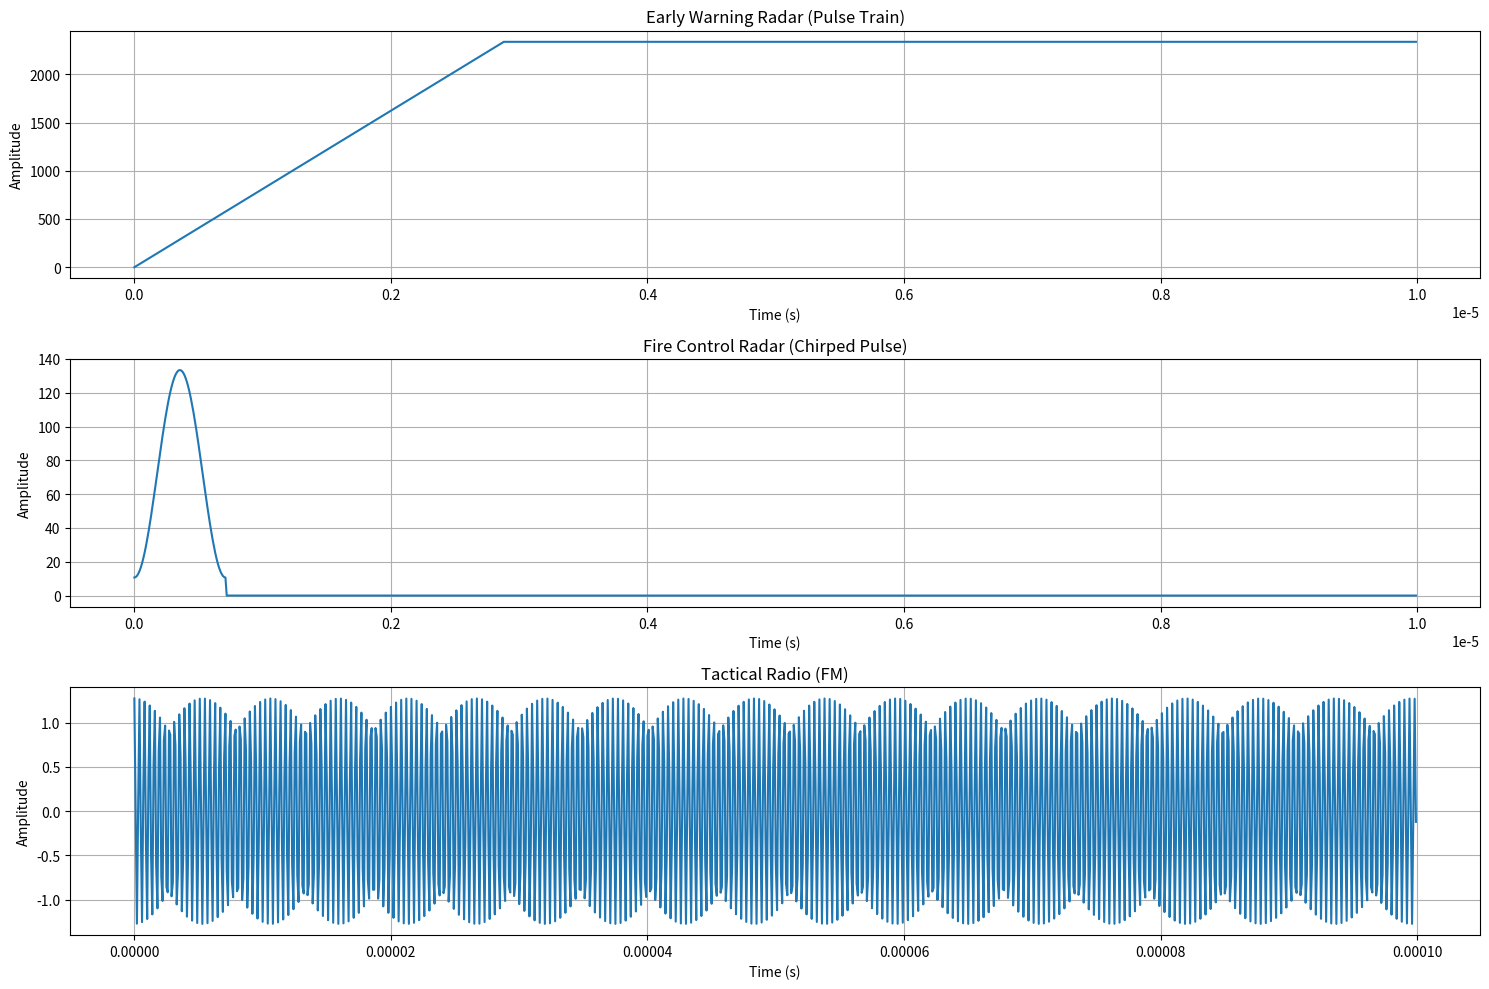

This chart was generated by the following Python code:
"""
RF Signal Generator

Generates synthetic radar and communication signals for training and testing.
"""

import numpy as np
from typing import Dict, Tuple, List
from dataclasses import dataclass
import scipy.signal as signal

@dataclass
class RFEmitter:
    """Container for RF emitter parameters"""
    emitter_type: str
    timestamp: float
    latitude: float
    longitude: float
    carrier_freq_hz: float
    power_dbm: float
    modulation: str
    bandwidth_hz: float


class RadarSignalGenerator:
    """Generate realistic radar pulse trains"""
    
    def __init__(self, sample_rate_hz=100e6):
        """
        Args:
            sample_rate_hz: Sample rate (100 MHz is typical for radar processing)
        """
        self.fs = sample_rate_hz
        
    def generate_pulse_train(
        self,
        carrier_freq_hz: float,
        prf_hz: float,
        pulse_width_s: float,
        duration_s: float,
        power_dbm: float,
        scan_rate_deg_s: float = None
    ) -> Tuple[np.ndarray, np.ndarray]:
        """
        Generate radar pulse train
        
        Args:
            carrier_freq_hz: Carrier frequency (e.g., 10e9 for 10 GHz X-band)
            prf_hz: Pulse Repetition Frequency
            pulse_width_s: Pulse width in seconds
            duration_s: Total duration
            power_dbm: Transmit power
            scan_rate_deg_s: Scanning rate (for rotating radars)
            
        Returns:
            signal, time_vector
        """
        t = np.arange(0, duration_s, 1/self.fs)
        
        # Generate carrier wave (complex baseband)
        carrier = np.exp(2j * np.pi * carrier_freq_hz * t)
        
        # Generate pulse train envelope
        pulse_period_s = 1 / prf_hz
        pulse_samples = int(pulse_width_s * self.fs)
        period_samples = int(pulse_period_s * self.fs)
        
        envelope = np.zeros(len(t))
        for i in range(0, len(t), period_samples):
            if i + pulse_samples < len(t):
                # Rectangular pulse with rise/fall time
                rise_fall_samples = int(pulse_samples * 0.1)
                
                # Rise
                envelope[i:i+rise_fall_samples] = np.linspace(0, 1, rise_fall_samples)
                # Flat top
                envelope[i+rise_fall_samples:i+pulse_samples-rise_fall_samples] = 1
                # Fall
                envelope[i+pulse_samples-rise_fall_samples:i+pulse_samples] = np.linspace(1, 0, rise_fall_samples)
        
        # Apply scanning modulation if rotating
        if scan_rate_deg_s is not None:
            # Simulate antenna gain pattern (sinc function)
            beam_angle_deg = scan_rate_deg_s * t
            beam_pattern = np.sinc(beam_angle_deg / 3)**2  # 3 degree beamwidth
            envelope *= beam_pattern
        
        # Modulate carrier
        radar_signal = carrier * envelope
        
        # Apply power scaling
        power_linear = 10**(power_dbm / 10) / 1000  # dBm to Watts
        radar_signal *= np.sqrt(power_linear)
        
        # Add noise (thermal noise floor)
        noise_power_dbm = -100  # Typical noise floor
        noise_power_linear = 10**(noise_power_dbm / 10) / 1000
        noise = np.sqrt(noise_power_linear / 2) * (
            np.random.randn(len(t)) + 1j * np.random.randn(len(t))
        )
        
        return radar_signal + noise, t
    
    def add_doppler_shift(
        self,
        signal: np.ndarray,
        velocity_mps: float,
        carrier_freq_hz: float
    ) -> np.ndarray:
        """
        Add Doppler shift for moving target/platform
        
        Args:
            signal: Input signal
            velocity_mps: Radial velocity (positive = approaching)
            carrier_freq_hz: Carrier frequency
            
        Returns:
            Doppler-shifted signal
        """
        c = 3e8  # Speed of light
        doppler_shift_hz = (velocity_mps / c) * carrier_freq_hz
        
        t = np.arange(len(signal)) / self.fs
        phase_shift = np.exp(2j * np.pi * doppler_shift_hz * t)
        
        return signal * phase_shift
    
    def generate_chirp_pulse(
        self,
        carrier_freq_hz: float,
        pulse_width_s: float,
        bandwidth_hz: float,
        prf_hz: float,
        duration_s: float,
        power_dbm: float
    ) -> Tuple[np.ndarray, np.ndarray]:
        """
        Generate chirped (LFM) radar pulse train
        
        Linear Frequency Modulation provides pulse compression
        Used in modern radars for better range resolution
        """
        t = np.arange(0, duration_s, 1/self.fs)
        
        # Generate chirp pulse
        chirp_rate = bandwidth_hz / pulse_width_s  # Hz/s
        
        pulse_period_s = 1 / prf_hz
        pulse_samples = int(pulse_width_s * self.fs)
        period_samples = int(pulse_period_s * self.fs)
        
        signal_out = np.zeros(len(t), dtype=complex)
        
        for i in range(0, len(t), period_samples):
            if i + pulse_samples < len(t):
                # Time vector for this pulse
                t_pulse = np.arange(pulse_samples) / self.fs
                
                # Chirp signal: f(t) = f_c + chirp_rate * t
                instantaneous_freq = carrier_freq_hz + chirp_rate * t_pulse
                phase = 2 * np.pi * (carrier_freq_hz * t_pulse + 0.5 * chirp_rate * t_pulse**2)
                
                # Apply window (Hamming) to reduce sidelobes
                window = np.hamming(pulse_samples)
                chirp = window * np.exp(1j * phase)
                
                signal_out[i:i+pulse_samples] = chirp
        
        # Power scaling
        power_linear = 10**(power_dbm / 10) / 1000
        signal_out *= np.sqrt(power_linear)
        
        # Add noise
        noise_power_linear = 10**(-100 / 10) / 1000
        noise = np.sqrt(noise_power_linear / 2) * (
            np.random.randn(len(t)) + 1j * np.random.randn(len(t))
        )
        
        return signal_out + noise, t


class CommunicationSignalGenerator:
    """Generate communication signals with various modulations"""
    
    def __init__(self, sample_rate_hz=10e6):
        """
        Args:
            sample_rate_hz: Sample rate (10 MHz typical for comms)
        """
        self.fs = sample_rate_hz
    
    def generate_fm_signal(
        self,
        carrier_freq_hz: float,
        message_freq_hz: float,
        duration_s: float,
        modulation_index: float,
        power_dbm: float
    ) -> Tuple[np.ndarray, np.ndarray]:
        """
        Generate FM modulated signal
        
        Used in: Tactical radios, analog communications
        """
        t = np.arange(0, duration_s, 1/self.fs)
        
        # Message signal (simulate voice/data)
        message = np.sin(2 * np.pi * message_freq_hz * t)
        
        # Add some harmonics for realism
        message += 0.3 * np.sin(2 * np.pi * 2 * message_freq_hz * t)
        message += 0.1 * np.sin(2 * np.pi * 3 * message_freq_hz * t)
        
        # FM modulation: s(t) = cos(2πf_c*t + β*sin(2πf_m*t))
        fm_signal = np.cos(
            2 * np.pi * carrier_freq_hz * t + 
            modulation_index * message
        )
        
        # Power scaling
        power_linear = 10**(power_dbm / 10) / 1000
        fm_signal *= np.sqrt(power_linear)
        
        # Add noise
        noise_power_linear = 10**(-90 / 10) / 1000
        noise = np.sqrt(noise_power_linear) * np.random.randn(len(t))
        
        return fm_signal + noise, t
    
    def generate_psk_signal(
        self,
        carrier_freq_hz: float,
        symbol_rate_hz: float,
        duration_s: float,
        modulation_order: int,
        power_dbm: float
    ) -> Tuple[np.ndarray, np.ndarray]:
        """
        Generate PSK modulated signal
        
        Args:
            modulation_order: 2 (BPSK), 4 (QPSK), 8 (8PSK)
            
        Used in: Satellite communications, military datalinks
        """
        t = np.arange(0, duration_s, 1/self.fs)
        
        # Generate random data bits
        num_symbols = int(duration_s * symbol_rate_hz)
        bits_per_symbol = int(np.log2(modulation_order))
        symbols = np.random.randint(0, modulation_order, num_symbols)
        
        # Map symbols to phases
        phases = 2 * np.pi * symbols / modulation_order
        
        # Upsample to match sample rate
        samples_per_symbol = int(self.fs / symbol_rate_hz)
        phase_train = np.repeat(phases, samples_per_symbol)
        
        # Truncate or pad to match duration
        if len(phase_train) > len(t):
            phase_train = phase_train[:len(t)]
        else:
            phase_train = np.pad(phase_train, (0, len(t) - len(phase_train)), mode='edge')
        
        # Generate carrier
        carrier = np.exp(2j * np.pi * carrier_freq_hz * t)
        
        # Apply phase modulation with pulse shaping (root raised cosine)
        psk_signal = np.exp(1j * phase_train) * carrier
        
        # Apply root raised cosine filter for bandwidth control
        # (simplified - just apply a low-pass filter)

        # Cap filter cutoff at 0.9 * Nyquist to avoid aliasing
        nyquist = self.fs / 2
        filter_cutoff = min(symbol_rate_hz * 1.5, nyquist * 0.9)
        sos = signal.butter(4, filter_cutoff, 'low', fs=self.fs, output='sos')
        psk_signal_real = signal.sosfilt(sos, psk_signal.real)
        psk_signal_imag = signal.sosfilt(sos, psk_signal.imag)
        psk_signal = psk_signal_real + 1j * psk_signal_imag
        
        # Power scaling
        power_linear = 10**(power_dbm / 10) / 1000
        psk_signal *= np.sqrt(power_linear / np.mean(np.abs(psk_signal)**2))
        
        # Add noise
        noise_power_linear = 10**(-90 / 10) / 1000
        noise = np.sqrt(noise_power_linear / 2) * (
            np.random.randn(len(t)) + 1j * np.random.randn(len(t))
        )
        
        return psk_signal + noise, t
    
    def generate_qam_signal(
        self,
        carrier_freq_hz: float,
        symbol_rate_hz: float,
        duration_s: float,
        modulation_order: int,
        power_dbm: float
    ) -> Tuple[np.ndarray, np.ndarray]:
        """
        Generate QAM modulated signal
        
        Args:
            modulation_order: 16, 64, 256 (QAM-16, QAM-64, etc.)
            
        Used in: High-speed data links, satellite communications
        """
        t = np.arange(0, duration_s, 1/self.fs)
        
        # Generate random symbols
        num_symbols = int(duration_s * symbol_rate_hz)
        symbols = np.random.randint(0, modulation_order, num_symbols)
        
        # QAM constellation mapping
        # For simplicity, use square QAM
        constellation_size = int(np.sqrt(modulation_order))
        
        # Map symbols to I and Q components
        i_indices = symbols % constellation_size
        q_indices = symbols // constellation_size
        
        # Normalize to [-1, 1] range
        i_symbols = 2 * (i_indices / (constellation_size - 1)) - 1
        q_symbols = 2 * (q_indices / (constellation_size - 1)) - 1
        
        # Upsample
        samples_per_symbol = int(self.fs / symbol_rate_hz)
        i_train = np.repeat(i_symbols, samples_per_symbol)
        q_train = np.repeat(q_symbols, samples_per_symbol)
        
        # Truncate to match duration
        if len(i_train) > len(t):
            i_train = i_train[:len(t)]
            q_train = q_train[:len(t)]
        else:
            i_train = np.pad(i_train, (0, len(t) - len(i_train)), mode='edge')
            q_train = np.pad(q_train, (0, len(t) - len(q_train)), mode='edge')
        
        # Generate carrier
        carrier_i = np.cos(2 * np.pi * carrier_freq_hz * t)
        carrier_q = -np.sin(2 * np.pi * carrier_freq_hz * t)
        
        # Modulate
        qam_signal = i_train * carrier_i + q_train * carrier_q
        
        # Apply pulse shaping filter
        # Cap filter cutoff at 0.9 * Nyquist to avoid aliasing
        nyquist = self.fs / 2
        filter_cutoff = min(symbol_rate_hz * 1.5, nyquist * 0.9)
        sos = signal.butter(4, filter_cutoff, 'low', fs=self.fs, output='sos')
        qam_signal = signal.sosfilt(sos, qam_signal)
        
        # Power scaling
        power_linear = 10**(power_dbm / 10) / 1000
        qam_signal *= np.sqrt(power_linear / np.mean(qam_signal**2))
        
        # Add noise
        noise_power_linear = 10**(-90 / 10) / 1000
        noise = np.sqrt(noise_power_linear) * np.random.randn(len(t))
        
        return qam_signal + noise, t


class RFScenarioGenerator:
    """Generate complete RF scenarios with multiple emitters"""
    
    def __init__(self):
        self.radar_gen = RadarSignalGenerator()
        self.comm_gen = CommunicationSignalGenerator()
        
    def generate_early_warning_radar(
        self,
        start_time: float,
        duration_s: float,
        lat: float,
        lon: float
    ) -> Tuple[np.ndarray, np.ndarray, RFEmitter]:
        """Generate early warning radar signal"""
        
        carrier_freq = np.random.uniform(400e6, 1000e6)  # UHF/L-band
        prf = np.random.uniform(200, 500)
        pulse_width = np.random.uniform(10e-6, 50e-6)
        power_dbm = np.random.uniform(80, 100)
        scan_rate = 6  # 6 deg/s = 10 RPM typical
        
        signal_data, t = self.radar_gen.generate_pulse_train(
            carrier_freq, prf, pulse_width, duration_s, power_dbm, scan_rate
        )
        
        emitter = RFEmitter(
            emitter_type='early_warning_radar',
            timestamp=start_time,
            latitude=lat,
            longitude=lon,
            carrier_freq_hz=carrier_freq,
            power_dbm=power_dbm,
            modulation='pulse',
            bandwidth_hz=1/pulse_width
        )
        
        return signal_data, t, emitter
    
    def generate_fire_control_radar(
        self,
        start_time: float,
        duration_s: float,
        lat: float,
        lon: float,
        target_velocity_mps: float = 200
    ) -> Tuple[np.ndarray, np.ndarray, RFEmitter]:
        """Generate fire control (tracking) radar with Doppler"""
        
        carrier_freq = np.random.uniform(8e9, 12e9)  # X-band
        prf = np.random.uniform(1000, 3000)
        pulse_width = np.random.uniform(0.5e-6, 2e-6)
        power_dbm = np.random.uniform(70, 90)
        
        # Use chirp for better resolution
        bandwidth = 100e6  # 100 MHz chirp bandwidth
        
        signal_data, t = self.radar_gen.generate_chirp_pulse(
            carrier_freq, pulse_width, bandwidth, prf, duration_s, power_dbm
        )
        
        # Add Doppler shift from target
        signal_data = self.radar_gen.add_doppler_shift(
            signal_data, target_velocity_mps, carrier_freq
        )
        
        emitter = RFEmitter(
            emitter_type='fire_control_radar',
            timestamp=start_time,
            latitude=lat,
            longitude=lon,
            carrier_freq_hz=carrier_freq,
            power_dbm=power_dbm,
            modulation='chirp',
            bandwidth_hz=bandwidth
        )
        
        return signal_data, t, emitter
    
    def generate_tactical_radio(
        self,
        start_time: float,
        duration_s: float,
        lat: float,
        lon: float
    ) -> Tuple[np.ndarray, np.ndarray, RFEmitter]:
        """Generate tactical FM radio transmission"""
        
        carrier_freq = np.random.uniform(30e6, 90e6)  # VHF
        message_freq = 1000  # 1 kHz tone
        mod_index = 5
        power_dbm = np.random.uniform(30, 50)
        
        signal_data, t = self.comm_gen.generate_fm_signal(
            carrier_freq, message_freq, duration_s, mod_index, power_dbm
        )
        
        emitter = RFEmitter(
            emitter_type='tactical_radio',
            timestamp=start_time,
            latitude=lat,
            longitude=lon,
            carrier_freq_hz=carrier_freq,
            power_dbm=power_dbm,
            modulation='FM',
            bandwidth_hz=25e3  # 25 kHz channel
        )
        
        return signal_data, t, emitter
    
    def generate_satellite_uplink(
        self,
        start_time: float,
        duration_s: float,
        lat: float,
        lon: float
    ) -> Tuple[np.ndarray, np.ndarray, RFEmitter]:
        """Generate satellite uplink (QPSK modulation)"""
        
        carrier_freq = np.random.uniform(14e9, 14.5e9)  # Ku-band
        symbol_rate = 5e6  # 5 Msps
        power_dbm = np.random.uniform(60, 80)
        
        signal_data, t = self.comm_gen.generate_psk_signal(
            carrier_freq, symbol_rate, duration_s, modulation_order=4, power_dbm=power_dbm
        )
        
        emitter = RFEmitter(
            emitter_type='satellite_uplink',
            timestamp=start_time,
            latitude=lat,
            longitude=lon,
            carrier_freq_hz=carrier_freq,
            power_dbm=power_dbm,
            modulation='QPSK',
            bandwidth_hz=symbol_rate * 1.2  # Symbol rate * roll-off
        )
        
        return signal_data, t, emitter


if __name__ == "__main__":
    # Test the RF signal generator
    import matplotlib.pyplot as plt
    
    print("Testing RF Signal Generator...")
    
    scenario_gen = RFScenarioGenerator()
    
    # Generate different signal types
    print("\n1. Generating Early Warning Radar...")
    radar_sig, t_radar, radar_emitter = scenario_gen.generate_early_warning_radar(
        start_time=0, duration_s=0.01, lat=40.0, lon=-100.0
    )
    print(f"   Carrier: {radar_emitter.carrier_freq_hz/1e6:.1f} MHz")
    print(f"   Power: {radar_emitter.power_dbm:.1f} dBm")
    
    print("\n2. Generating Fire Control Radar...")
    fc_sig, t_fc, fc_emitter = scenario_gen.generate_fire_control_radar(
        start_time=0, duration_s=0.001, lat=40.0, lon=-100.0
    )
    print(f"   Carrier: {fc_emitter.carrier_freq_hz/1e9:.2f} GHz")
    print(f"   Bandwidth: {fc_emitter.bandwidth_hz/1e6:.1f} MHz")
    
    print("\n3. Generating Tactical Radio...")
    radio_sig, t_radio, radio_emitter = scenario_gen.generate_tactical_radio(
        start_time=0, duration_s=0.01, lat=40.0, lon=-100.0
    )
    print(f"   Carrier: {radio_emitter.carrier_freq_hz/1e6:.1f} MHz")
    print(f"   Modulation: {radio_emitter.modulation}")
    
    # Visualize
    fig, axes = plt.subplots(3, 1, figsize=(15, 10))
    
    # Early warning radar
    axes[0].plot(t_radar[:1000], np.abs(radar_sig[:1000]))
    axes[0].set_title('Early Warning Radar (Pulse Train)')
    axes[0].set_xlabel('Time (s)')
    axes[0].set_ylabel('Amplitude')
    axes[0].grid(True)
    
    # Fire control radar
    axes[1].plot(t_fc[:1000], np.abs(fc_sig[:1000]))
    axes[1].set_title('Fire Control Radar (Chirped Pulse)')
    axes[1].set_xlabel('Time (s)')
    axes[1].set_ylabel('Amplitude')
    axes[1].grid(True)
    
    # Tactical radio
    axes[2].plot(t_radio[:1000], radio_sig[:1000].real)
    axes[2].set_title('Tactical Radio (FM)')
    axes[2].set_xlabel('Time (s)')
    axes[2].set_ylabel('Amplitude')
    axes[2].grid(True)
    
    plt.tight_layout()
    plt.savefig('rf_signals_test.png', dpi=150)
    print("\n✓ RF signal generator test complete")
    print("✓ Saved visualization to rf_signals_test.png")